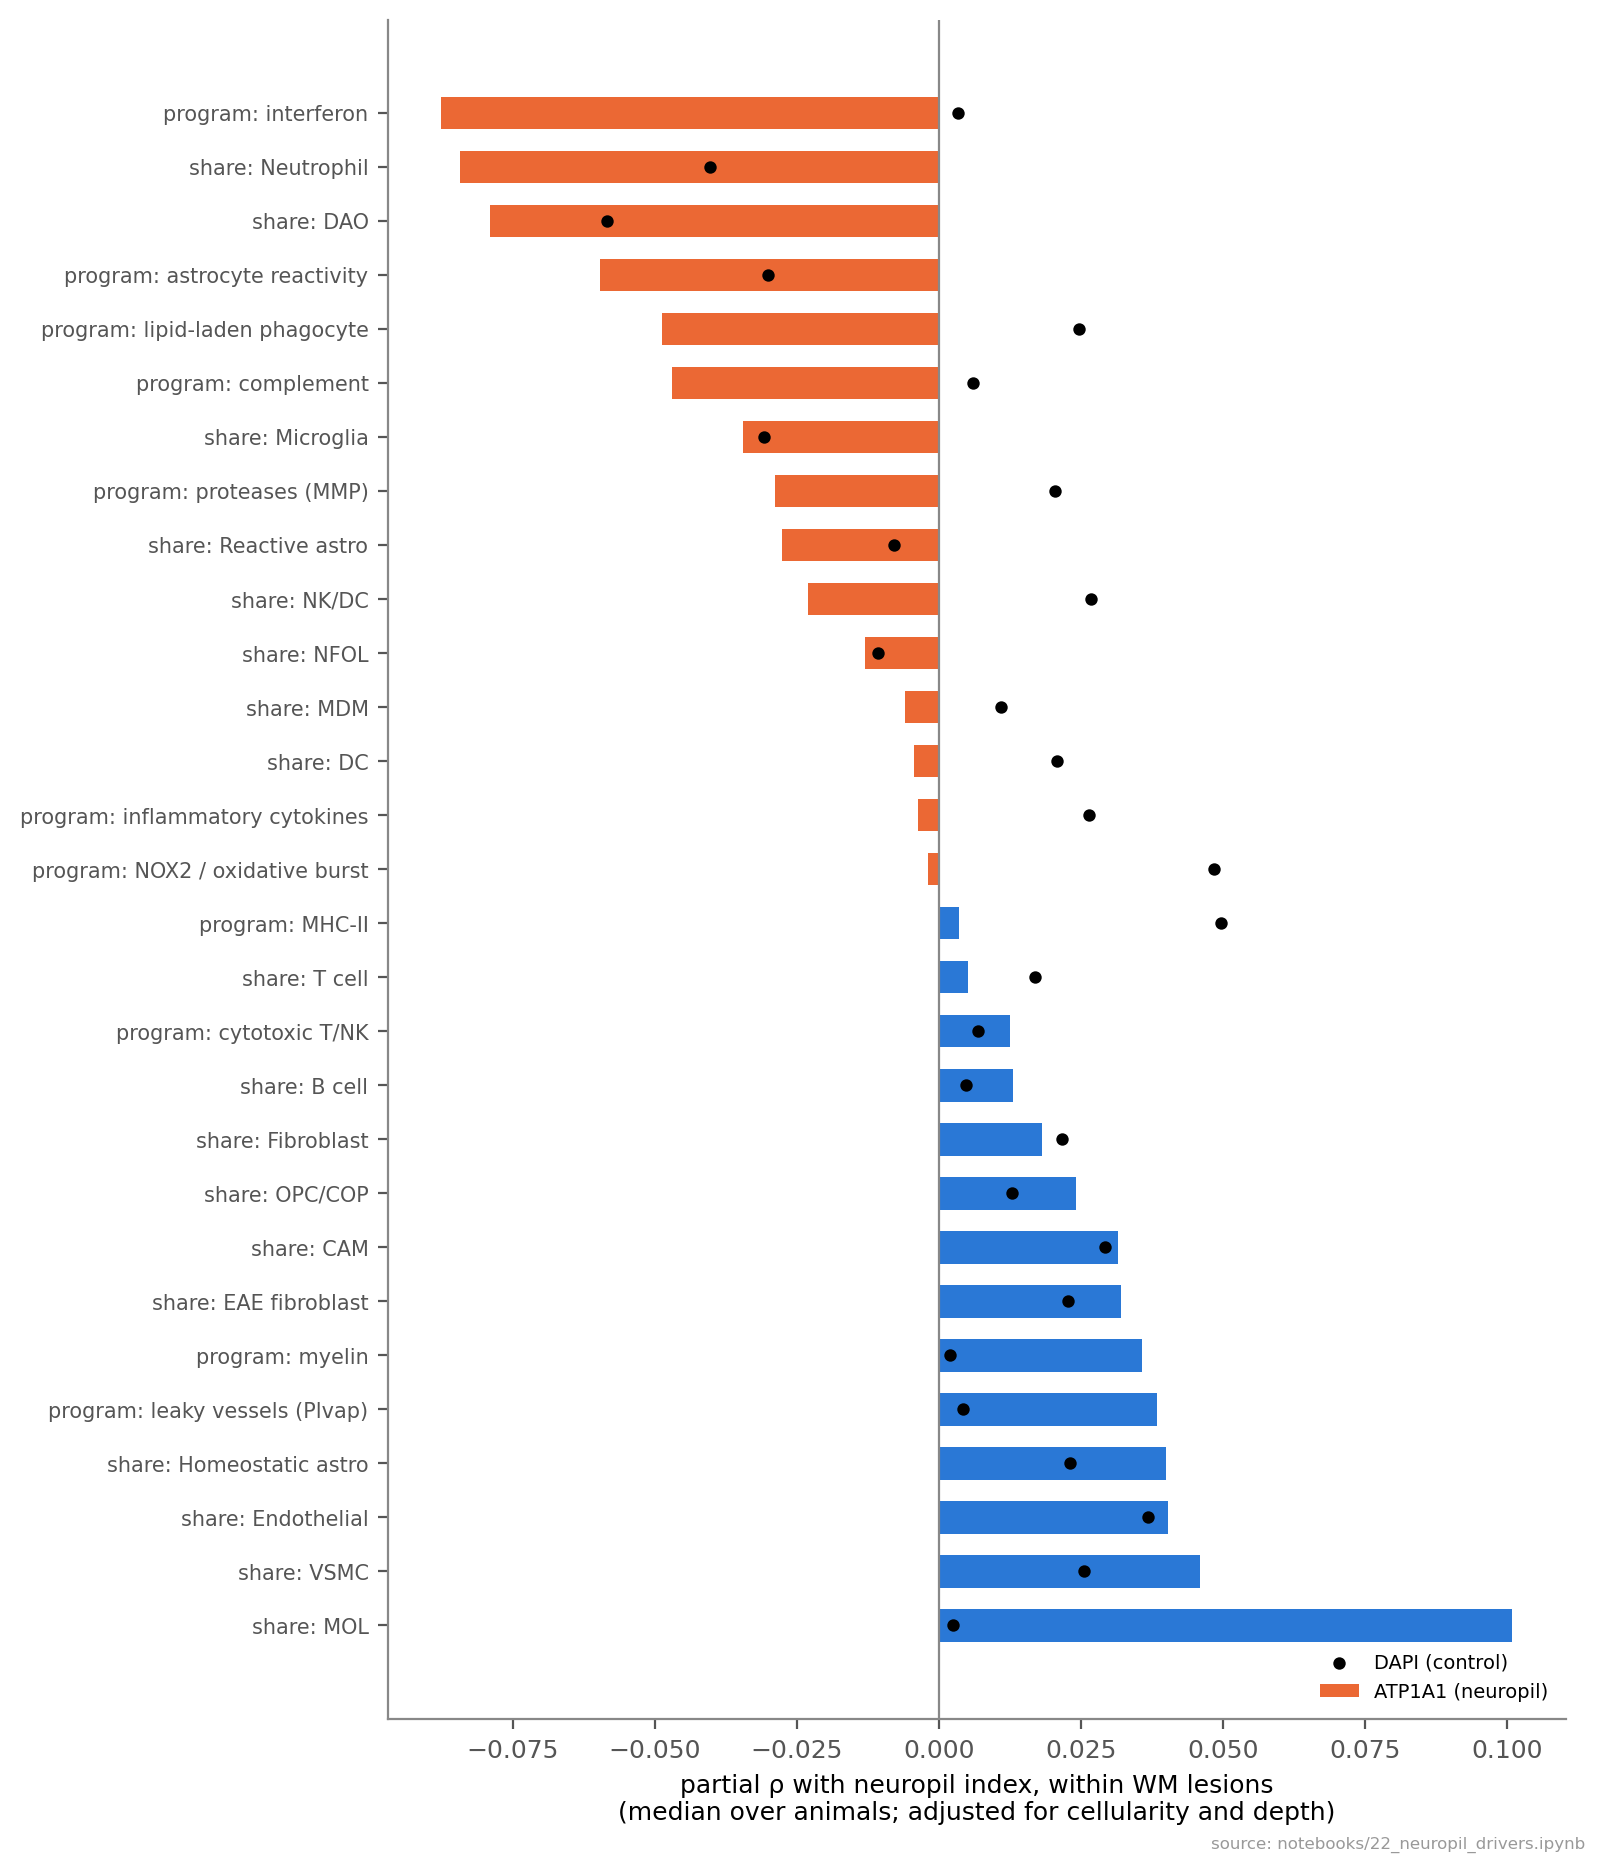

The data file committed next to this chart (first rows):
feature, animals, rho_ATP1A1, share_negative, p, rho_DAPI_control, specific (ATP1A1 − DAPI)
program: interferon, 37, -0.08757, 0.6486, 0.01106, 0.003426, -0.09099
share: Neutrophil, 5, -0.08427, 1.0, , -0.0403, -0.04397
share: DAO, 37, -0.07899, 0.6757, 0.001609, -0.05845, -0.02054
program: astrocyte reactivity, 37, -0.05968, 0.7297, 0.01213, -0.03014, -0.02954
program: lipid-laden phagocyte, 37, -0.04866, 0.6486, 0.05873, 0.02467, -0.07333
program: complement, 37, -0.0469, 0.6757, 0.0181, 0.006028, -0.05293
share: Microglia, 37, -0.03447, 0.5676, 0.1718, -0.03075, -0.003725
program: proteases (MMP), 37, -0.02885, 0.5946, 0.1139, 0.02038, -0.04923
share: Reactive astro, 37, -0.02767, 0.5676, 0.1766, -0.007949, -0.01973
share: NK/DC, 27, -0.02301, 0.5926, 0.427, 0.02676, -0.04977
share: NFOL, 37, -0.013, 0.6216, 0.3617, -0.01064, -0.002366
share: MDM, 33, -0.005889, 0.5152, 0.7509, 0.01097, -0.01686
share: DC, 37, -0.004418, 0.5405, 0.9051, 0.02074, -0.02516
program: inflammatory cytokines, 37, -0.003718, 0.5135, 0.9051, 0.02637, -0.03009
program: NOX2 / oxidative burst, 37, -0.001826, 0.5135, 0.3859, 0.04845, -0.05027
program: MHC-II, 37, 0.003479, 0.4595, 0.7656, 0.04964, -0.04616
share: T cell, 37, 0.005077, 0.4865, 0.7204, 0.01691, -0.01183
program: cytotoxic T/NK, 37, 0.01252, 0.3514, 0.1866, 0.006902, 0.005615
share: B cell, 24, 0.0131, 0.4583, 0.9441, 0.004759, 0.00834
share: Fibroblast, 37, 0.01811, 0.4324, 0.4551, 0.02172, -0.003608
share: OPC/COP, 37, 0.02415, 0.4054, 0.8347, 0.01292, 0.01123
share: CAM, 34, 0.0316, 0.4118, 0.1629, 0.02924, 0.002357
share: EAE fibroblast, 30, 0.0321, 0.3, 0.08794, 0.02267, 0.009429
program: myelin, 37, 0.0358, 0.4324, 0.3696, 0.002025, 0.03377
program: leaky vessels (Plvap), 33, 0.03835, 0.303, 0.01444, 0.004308, 0.03404
share: Homeostatic astro, 37, 0.03997, 0.2703, 0.0377, 0.02302, 0.01695
share: Endothelial, 37, 0.04035, 0.2973, 0.06084, 0.03684, 0.003516
share: VSMC, 37, 0.04603, 0.4054, 0.1448, 0.02559, 0.02045
share: MOL, 37, 0.101, 0.3784, 0.008745, 0.002485, 0.0985
